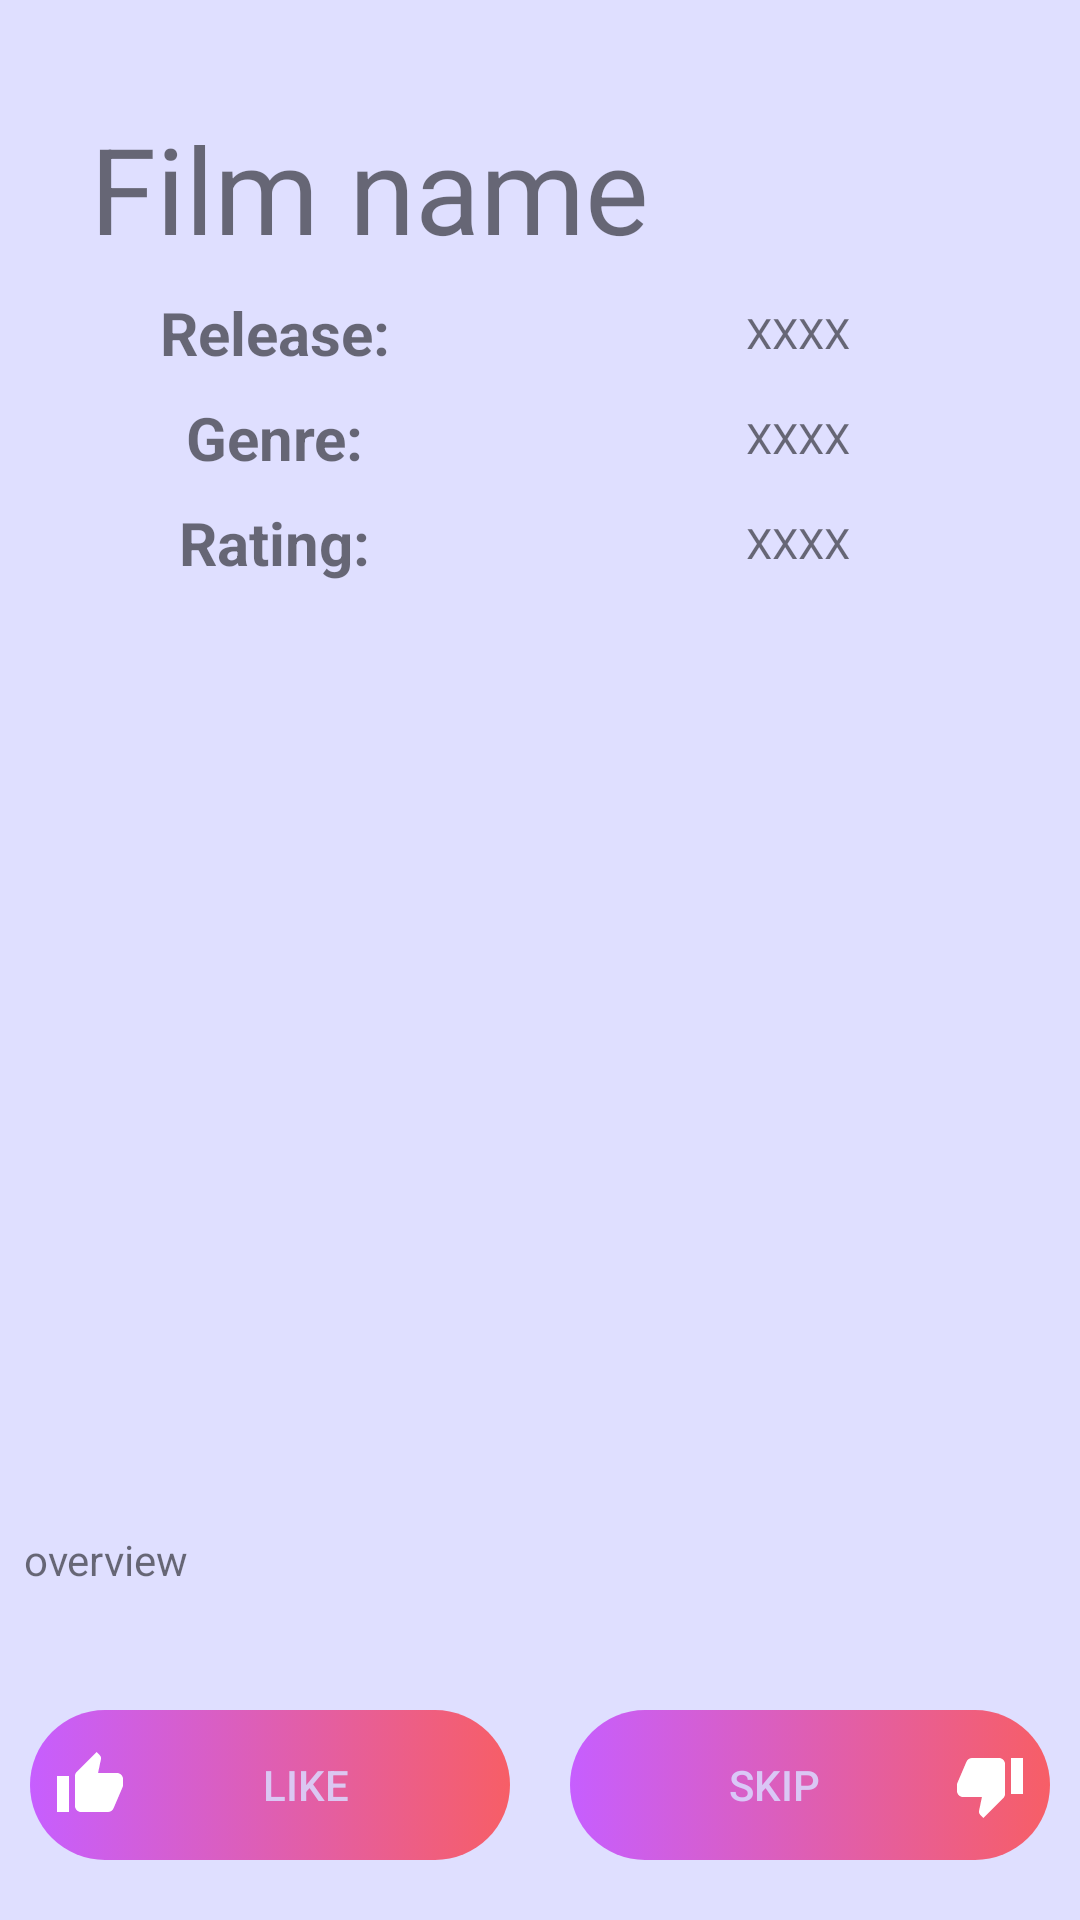

Write the Android layout XML for this screen, with the resource values it uses.
<!-- AndroidManifest.xml: application theme Theme.Filmer -->
<!-- res/layout/activity_film_screen.xml -->
<?xml version="1.0" encoding="utf-8"?>
<androidx.constraintlayout.widget.ConstraintLayout xmlns:android="http://schemas.android.com/apk/res/android"
    xmlns:app="http://schemas.android.com/apk/res-auto"
    xmlns:tools="http://schemas.android.com/tools"
    android:layout_width="match_parent"
    android:layout_height="match_parent"
    android:background="@color/splash"
    tools:context=".FilmScreen">
    <TextView
        android:id="@+id/title"
        android:layout_width="300dp"
        android:layout_height="wrap_content"
        android:text="Film name"
        android:maxLines="3"
        android:textSize="40sp"
        app:layout_constraintEnd_toEndOf="parent"
        app:layout_constraintStart_toStartOf="parent"
        app:layout_constraintTop_toTopOf="parent"
        android:layout_marginTop="36dp"/>

    <LinearLayout
        android:id="@+id/layoutYear"
        android:layout_width="match_parent"
        android:layout_height="wrap_content"
        android:orientation="horizontal"
        app:layout_constraintEnd_toEndOf="parent"
        app:layout_constraintStart_toStartOf="parent"
        app:layout_constraintTop_toBottomOf="@id/title"
        android:layout_margin="8dp"
        >
        <TextView
            android:layout_width="0dp"
            android:layout_height="match_parent"
            android:text="Release: "
            android:textSize="20sp"
            android:textStyle="bold"
            android:layout_weight="0.5"
            android:gravity="center"
            />
        <TextView
            android:id="@+id/release"
            android:layout_width="0dp"
            android:layout_height="match_parent"
            android:text="XXXX"
            android:layout_weight="0.5"
            android:gravity="center"
            />
    </LinearLayout>
    <LinearLayout
        android:id="@+id/layoutGenre"
        android:layout_width="match_parent"
        android:layout_height="wrap_content"
        android:orientation="horizontal"
        app:layout_constraintEnd_toEndOf="parent"
        app:layout_constraintStart_toStartOf="parent"
        app:layout_constraintTop_toBottomOf="@id/layoutYear"
        android:layout_margin="8dp"
        >
        <TextView

            android:layout_width="0dp"
            android:layout_height="match_parent"
            android:text="Genre: "
            android:textSize="20sp"
            android:textStyle="bold"
            android:layout_weight="0.5"
            android:gravity="center"
            />
        <TextView
            android:id="@+id/genres"
            android:layout_width="0dp"
            android:layout_height="match_parent"
            android:text="XXXX"
            android:layout_weight="0.5"
            android:gravity="center"
            />
    </LinearLayout>
    <LinearLayout
        android:id="@+id/layoutRate"
        android:layout_width="match_parent"
        android:layout_height="wrap_content"
        android:orientation="horizontal"
        app:layout_constraintEnd_toEndOf="parent"
        app:layout_constraintStart_toStartOf="parent"
        app:layout_constraintTop_toBottomOf="@id/layoutGenre"
        android:layout_margin="8dp"
        >
        <TextView
            android:layout_width="0dp"
            android:layout_height="match_parent"
            android:text="Rating: "
            android:textSize="20sp"
            android:textStyle="bold"
            android:layout_weight="0.5"
            android:gravity="center"
            />
        <TextView
            android:id="@+id/rate"
            android:layout_width="0dp"
            android:layout_height="match_parent"
            android:text="XXXX"
            android:layout_weight="0.5"
            android:gravity="center"
            />
    </LinearLayout>
    <ImageView
        android:id="@+id/imageView"
        android:layout_width="300dp"
        android:layout_height="300dp"
        app:layout_constraintEnd_toEndOf="parent"
        app:layout_constraintStart_toStartOf="parent"
        app:layout_constraintTop_toBottomOf="@+id/layoutRate"
        tools:srcCompat="@tools:sample/avatars"
        android:layout_marginTop="8dp"/>
    <LinearLayout
        android:layout_width="match_parent"
        android:layout_height="0dp"
        app:layout_constraintEnd_toEndOf="parent"
        app:layout_constraintStart_toStartOf="parent"
        app:layout_constraintTop_toBottomOf="@+id/imageView"
        app:layout_constraintBottom_toTopOf="@+id/buttonsLayer"
        android:layout_margin="8dp"
        android:orientation="vertical">
            <TextView
                android:id="@+id/overview"
                android:layout_width="match_parent"
                android:layout_height="wrap_content"
                android:text="overview"
                android:singleLine="false"
                android:scrollbars="vertical"
                />
    </LinearLayout>
    <LinearLayout
        android:id="@+id/buttonsLayer"
        android:layout_width="match_parent"
        android:layout_height="wrap_content"
        app:layout_constraintEnd_toEndOf="parent"
        app:layout_constraintStart_toStartOf="parent"
        app:layout_constraintBottom_toBottomOf="parent"
        android:layout_marginBottom="10dp"
        >
        <androidx.appcompat.widget.AppCompatButton
            android:id="@+id/like"
            android:layout_width="wrap_content"
            android:layout_height="50dp"
            android:layout_weight="1"
            android:text="Like"
            android:layout_margin="10dp"
            android:drawableStart="@drawable/ic_baseline_thumb_up_24"
            android:textColor="@color/splash"
            android:padding="8dp"
            android:background="@drawable/button"
            />
        <androidx.appcompat.widget.AppCompatButton
            android:id="@+id/skip"
            android:layout_width="wrap_content"
            android:layout_height="50dp"
            android:layout_weight="1"
            android:text="Skip"
            android:layout_margin="10dp"
            android:drawableRight="@drawable/ic_baseline_thumb_down_24"
            android:textColor="@color/splash"
            android:padding="8dp"
            android:background="@drawable/button"/>
    </LinearLayout>

</androidx.constraintlayout.widget.ConstraintLayout>
<!-- resources referenced by this layout -->
<resources>
  <color name="splash">#DADADAFF</color>
  <!-- drawable button (drawable) -->
  <?xml version="1.0" encoding="utf-8"?>
  <selector xmlns:android="http://schemas.android.com/apk/res/android" >
  <item android:state_pressed="true">
      <shape android:shape="rectangle"  >
          <corners android:radius="25dp" />
          <gradient android:startColor="#BFBE33FF" android:endColor="#BFFF3333"/>
      </shape>
  </item>
  <item android:state_focused="true">
      <shape android:shape="rectangle"  >
          <corners android:radius="25dp" />
          <gradient android:startColor="#BFBE33FF" android:endColor="#BFFF3333"/>
      </shape>
  </item>
  <item>
      <shape android:shape="rectangle"  >
          <corners android:radius="25dp" />
          <gradient android:startColor="#BFBE33FF" android:endColor="#BFFF3333"/>
      </shape>
  </item>
  </selector>
  <!-- drawable ic_baseline_thumb_down_24 (drawable) -->
  <vector xmlns:android="http://schemas.android.com/apk/res/android"
      android:width="24dp"
      android:height="24dp"
      android:viewportWidth="24"
      android:viewportHeight="24"
      >
    <path
        android:fillColor="@android:color/white"
        android:pathData="M15,3L6,3c-0.83,0 -1.54,0.5 -1.84,1.22l-3.02,7.05c-0.09,0.23 -0.14,0.47 -0.14,0.73v2c0,1.1 0.9,2 2,2h6.31l-0.95,4.57 -0.03,0.32c0,0.41 0.17,0.79 0.44,1.06L9.83,23l6.59,-6.59c0.36,-0.36 0.58,-0.86 0.58,-1.41L17,5c0,-1.1 -0.9,-2 -2,-2zM19,3v12h4L23,3h-4z"/>
  </vector>
  <!-- drawable ic_baseline_thumb_up_24 (drawable) -->
  <vector xmlns:android="http://schemas.android.com/apk/res/android"
      android:width="24dp"
      android:height="24dp"
      android:viewportWidth="24"
      android:viewportHeight="24"
      >
    <path
        android:fillColor="@android:color/white"
        android:pathData="M1,21h4L5,9L1,9v12zM23,10c0,-1.1 -0.9,-2 -2,-2h-6.31l0.95,-4.57 0.03,-0.32c0,-0.41 -0.17,-0.79 -0.44,-1.06L14.17,1 7.59,7.59C7.22,7.95 7,8.45 7,9v10c0,1.1 0.9,2 2,2h9c0.83,0 1.54,-0.5 1.84,-1.22l3.02,-7.05c0.09,-0.23 0.14,-0.47 0.14,-0.73v-2z"/>
  </vector>
  <style name="Theme.Filmer" parent="Theme.MaterialComponents.DayNight.NoActionBar">
          
          <item name="colorPrimary">@color/purple_500</item>
          <item name="colorPrimaryVariant">@color/purple_700</item>
          <item name="colorOnPrimary">@color/white</item>
          
          <item name="colorSecondary">@color/teal_200</item>
          <item name="colorSecondaryVariant">@color/teal_700</item>
          <item name="colorOnSecondary">@color/black</item>
          
          <item name="android:statusBarColor" tools:targetApi="l">?attr/colorPrimaryVariant</item>
          
          <item name="aboutStyle">@style/WidgetAppAboutPage</item>
      </style>
  <color name="purple_500">#FF6200EE</color>
  <color name="purple_700">#FF3700B3</color>
  <color name="white">#FFFFFFFF</color>
  <color name="teal_200">#FF03DAC5</color>
  <color name="teal_700">#FF018786</color>
  <color name="black">#FF000000</color>
  <style name="WidgetAppAboutPage" parent="about_About">
          <item name="aboutBackground">#FFFFFF</item>
          <item name="aboutElementIconTint">#333333</item>
          <item name="aboutSeparatorColor">#999999</item>
          <item name="aboutDescriptionTextAppearance">@style/TextAppearance.App.AboutPage.Description</item>
  
          
          <item name="aboutElementTextAppearance">@style/about_elementTextAppearance.Dark</item>
          <item name="aboutGroupTextAppearance">@style/about_groupTextAppearance</item>
      </style>
  <style name="TextAppearance.App.AboutPage.Description" parent="about_descriptionTextAppearance.Dark">
          <item name="android:textStyle">bold|italic</item>
      </style>
</resources>
